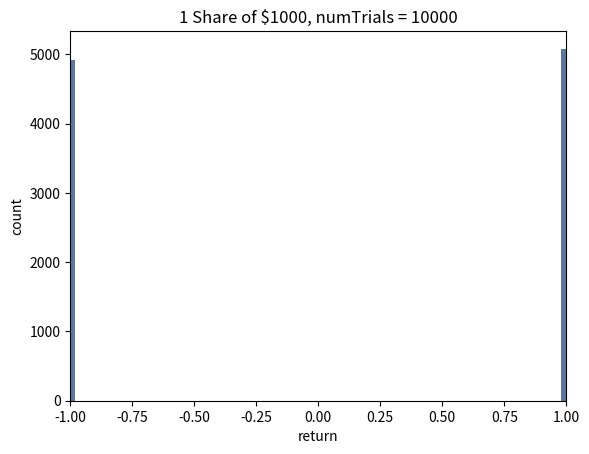
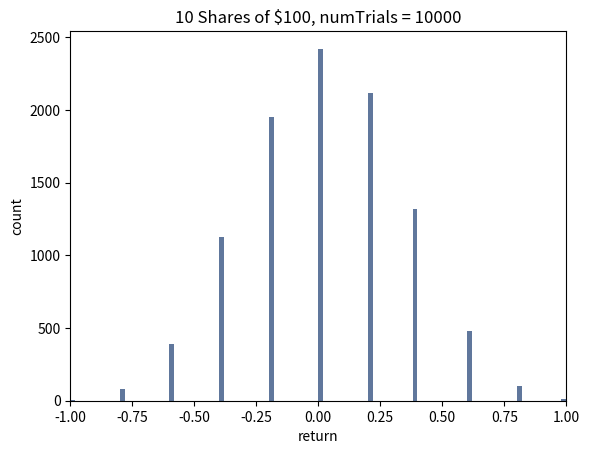
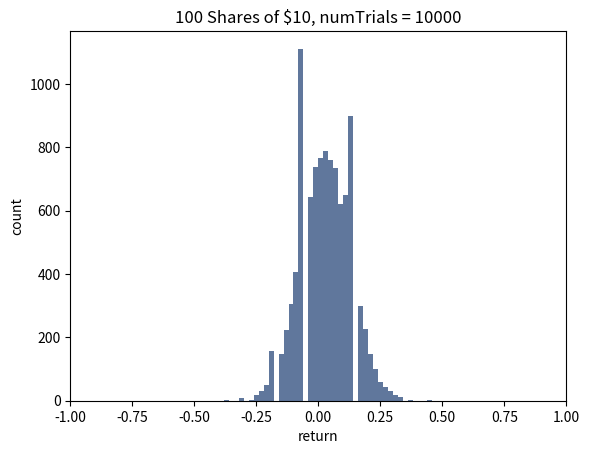
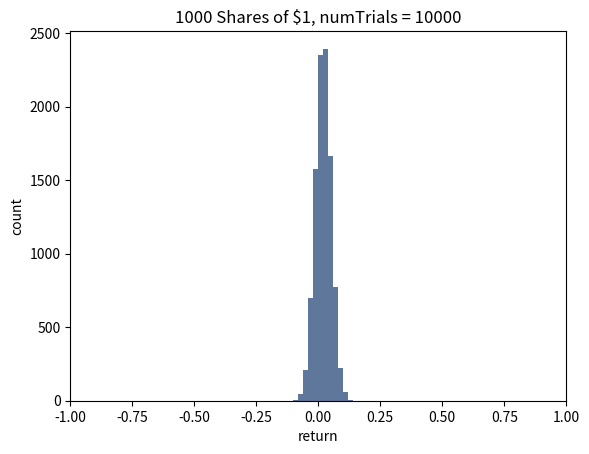

Here is the Python script that generated these plots, in order:
import numpy as np
import matplotlib.pyplot as plt
from matplotlib.backends.backend_pdf import PdfPages
import seaborn as sns

'''

Function to simulate payout for investment described in assignment 
Returns an array of returns for each trial. pWin is a parameter of the investment

Example: Buy 100 shares of $10, 20 times

playGame(10, 100, 20)

'''

def playGame(denomination, shares, numTrials):
    
    pWin = 0.51    
    trials = np.random.rand(numTrials, shares)
    
    cumu_ret = np.zeros([numTrials, shares])    
    cumu_ret[trials <= pWin] = 2 * denomination
    
    daily_ret = (cumu_ret.sum(1) / (denomination * shares))-1
    
    return daily_ret
    
### Run HW Input ###


# Set plotting options
try:
    sns.set_palette("deep", desat=.6)
    sns.set_context(rc={"figure.figsize": (8, 5)})
except:
    pass

# Homework Case

numTrials = 10000
positions = [1, 10, 100, 1000]
numShares = 1000

resultsFile = open('results.txt', 'w')

for numShares in positions:
    
    returnOut = playGame(1000 / numShares, numShares, numTrials)
    
    # Make Histogram
    numstr = str(numShares)
    
    if numShares == 1:
        titleTxt = numstr + ' Share of $' + str(int(1000 / numShares)) + ', numTrials = ' + str(numTrials) 
    else:
        titleTxt = numstr + ' Shares of $' + str(int(1000 / numShares)) + ', numTrials = ' + str(numTrials)  
    
    plt.figure()
    plt.hist(returnOut, bins = 100, range = [-1,1])
    plt.xlim(-1,1)
    plt.ylabel('count'), plt.xlabel('return'), plt.title(titleTxt)
    
    # Save Histogram
    outName = 'histogram_'+numstr.zfill(4)+'_pos'
    pp = PdfPages(outName+'.pdf')
    pp.savefig()
    pp.close()
    
    # Save text file with summary statistics
    resultsFile.write(titleTxt + '\n' + 'mean :' + str(round(returnOut.mean(),4)) +
                        '\n' + 'stdev: ' + str(round(returnOut.std(),4)) + '\n\n')
    
resultsFile.close()
